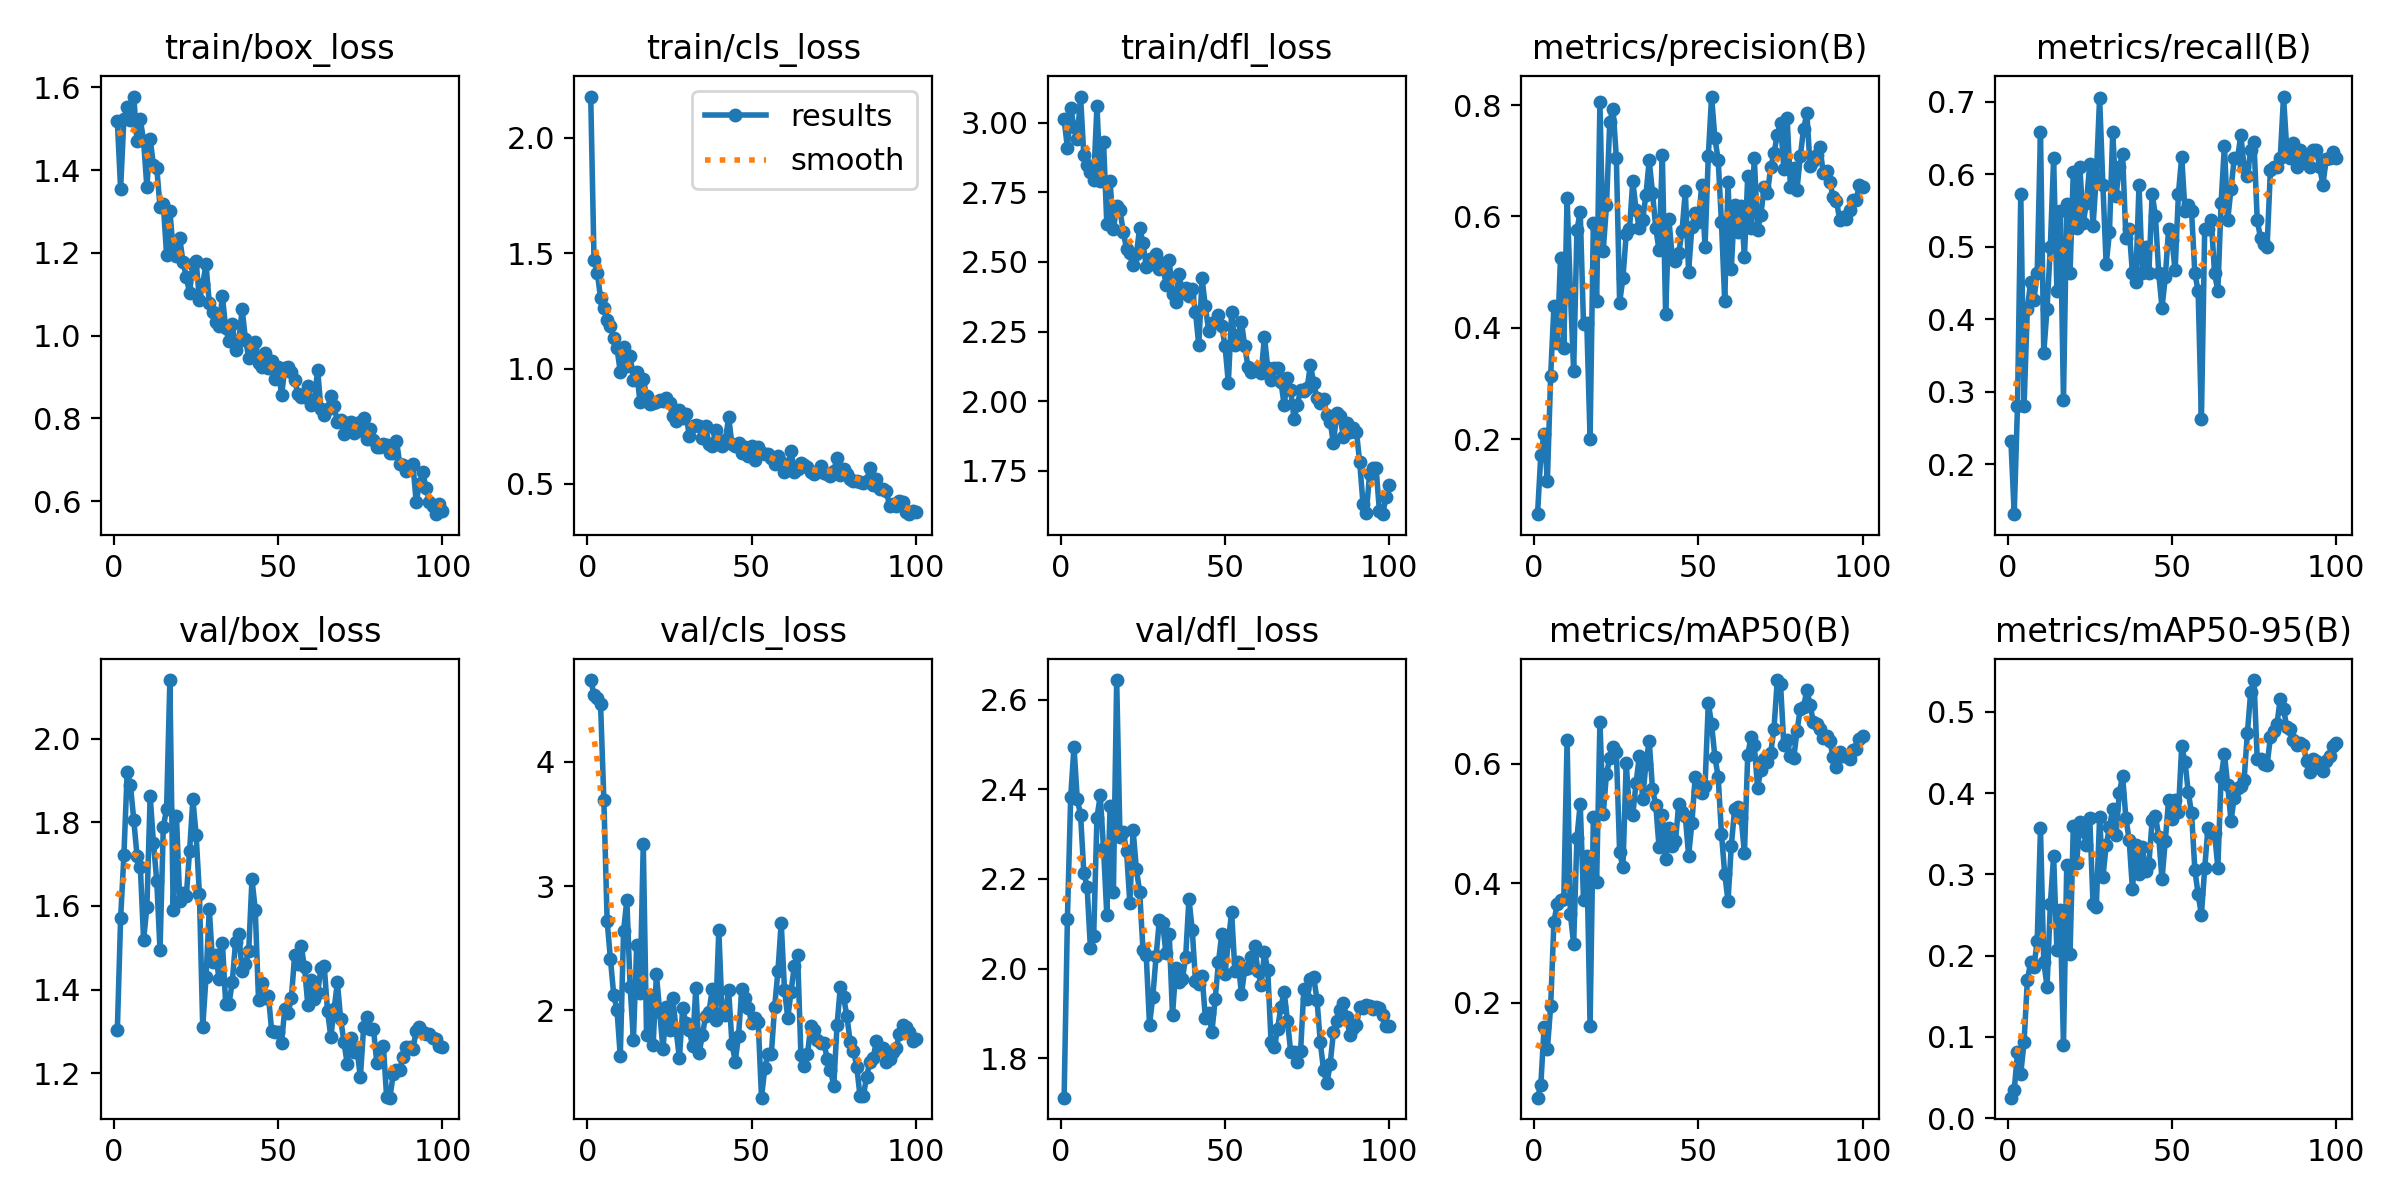

The data file committed next to this chart (first rows):
epoch, time, train/box_loss, train/cls_loss, train/dfl_loss, metrics/precision(B), metrics/recall(B), metrics/mAP50(B), metrics/mAP50-95(B), val/box_loss, val/cls_loss, val/dfl_loss, lr/pg0, lr/pg1, lr/pg2
1, 9.531, 1.519, 2.179, 3.013, 0.06512, 0.2317, 0.04119, 0.02516, 1.302, 4.66, 1.712, 0.00062, 0.00062, 0.00062
2, 19.43, 1.355, 1.472, 2.91, 0.1711, 0.1309, 0.06229, 0.03418, 1.57, 4.542, 2.111, 0.001248, 0.001248, 0.001248
3, 28.51, 1.524, 1.415, 3.055, 0.2098, 0.2805, 0.1595, 0.08114, 1.721, 4.514, 2.383, 0.001862, 0.001862, 0.001862
4, 37.37, 1.552, 1.305, 2.983, 0.1252, 0.5732, 0.1228, 0.05491, 1.92, 4.463, 2.495, 0.001941, 0.001941, 0.001941
5, 46.23, 1.521, 1.263, 2.941, 0.3137, 0.2805, 0.1943, 0.09358, 1.888, 3.692, 2.378, 0.001921, 0.001921, 0.001921
6, 55.32, 1.578, 1.208, 3.094, 0.4392, 0.4146, 0.3358, 0.1696, 1.806, 2.717, 2.344, 0.001901, 0.001901, 0.001901
7, 64.31, 1.47, 1.185, 2.883, 0.3723, 0.4512, 0.3656, 0.1919, 1.72, 2.412, 2.214, 0.001881, 0.001881, 0.001881
8, 73.62, 1.523, 1.133, 2.85, 0.526, 0.4268, 0.3721, 0.1855, 1.694, 2.124, 2.182, 0.001861, 0.001861, 0.001861
9, 86.09, 1.47, 1.087, 2.822, 0.3639, 0.4634, 0.3732, 0.2184, 1.519, 2.001, 2.046, 0.001842, 0.001842, 0.001842
10, 94.67, 1.359, 0.9857, 2.795, 0.6337, 0.6585, 0.6402, 0.3567, 1.597, 1.628, 2.073, 0.001822, 0.001822, 0.001822
11, 103.8, 1.475, 1.093, 3.061, 0.466, 0.3537, 0.3482, 0.1926, 1.862, 2.639, 2.337, 0.001802, 0.001802, 0.001802
12, 112.9, 1.412, 1.011, 2.791, 0.3219, 0.4146, 0.2982, 0.1618, 1.75, 2.887, 2.386, 0.001782, 0.001782, 0.001782
13, 121.7, 1.406, 1.052, 2.932, 0.5755, 0.5, 0.4759, 0.2631, 1.66, 2.187, 2.268, 0.001762, 0.001762, 0.001762
14, 130.6, 1.311, 0.9515, 2.635, 0.6087, 0.622, 0.5333, 0.3231, 1.494, 1.762, 2.119, 0.001743, 0.001743, 0.001743
15, 139.5, 1.317, 0.985, 2.79, 0.4064, 0.439, 0.372, 0.2067, 1.789, 2.523, 2.362, 0.001723, 0.001723, 0.001723
16, 148.3, 1.196, 0.8546, 2.617, 0.4088, 0.5488, 0.4455, 0.2567, 1.832, 2.135, 2.17, 0.001703, 0.001703, 0.001703
17, 157.4, 1.302, 0.9554, 2.701, 0.2009, 0.2882, 0.1617, 0.09035, 2.14, 3.338, 2.644, 0.001683, 0.001683, 0.001683
18, 166, 1.207, 0.8791, 2.687, 0.5887, 0.5585, 0.5104, 0.3115, 1.591, 1.799, 2.294, 0.001663, 0.001663, 0.001663
19, 174.6, 1.192, 0.8474, 2.609, 0.4479, 0.4634, 0.4028, 0.2021, 1.815, 2.123, 2.305, 0.001644, 0.001644, 0.001644
20, 183.2, 1.236, 0.8518, 2.547, 0.8049, 0.6037, 0.6703, 0.3597, 1.613, 1.716, 2.263, 0.001624, 0.001624, 0.001624
21, 192.8, 1.177, 0.8537, 2.531, 0.5385, 0.5266, 0.5157, 0.3136, 1.63, 2.292, 2.147, 0.001604, 0.001604, 0.001604
22, 201.4, 1.142, 0.8625, 2.488, 0.6199, 0.6098, 0.5829, 0.365, 1.624, 1.983, 2.309, 0.001584, 0.001584, 0.001584
23, 210.1, 1.103, 0.8582, 2.528, 0.7705, 0.5324, 0.6095, 0.3538, 1.731, 1.686, 2.222, 0.001564, 0.001564, 0.001564
24, 218.5, 1.174, 0.8707, 2.622, 0.7939, 0.561, 0.6278, 0.3357, 1.855, 2.024, 2.172, 0.001545, 0.001545, 0.001545
25, 227.1, 1.179, 0.8499, 2.57, 0.7057, 0.6141, 0.62, 0.3698, 1.769, 1.836, 2.043, 0.001525, 0.001525, 0.001525
26, 235.9, 1.086, 0.7958, 2.483, 0.4451, 0.5282, 0.4521, 0.2632, 1.628, 2.096, 2.029, 0.001505, 0.001505, 0.001505
27, 244.5, 1.124, 0.7706, 2.512, 0.4893, 0.5976, 0.4264, 0.2604, 1.31, 1.84, 1.875, 0.001485, 0.001485, 0.001485
28, 253, 1.172, 0.8205, 2.492, 0.5681, 0.7057, 0.6006, 0.3706, 1.429, 1.612, 1.937, 0.001465, 0.001465, 0.001465
29, 262.5, 1.079, 0.7846, 2.527, 0.577, 0.5854, 0.5192, 0.2964, 1.592, 2.015, 2.027, 0.001446, 0.001446, 0.001446
30, 271, 1.056, 0.8038, 2.476, 0.6635, 0.4756, 0.514, 0.3358, 1.465, 1.895, 2.109, 0.001426, 0.001426, 0.001426
31, 279.5, 1.032, 0.7087, 2.497, 0.6122, 0.5198, 0.5673, 0.358, 1.482, 1.84, 2.102, 0.001406, 0.001406, 0.001406
32, 287.9, 1.024, 0.7525, 2.419, 0.5784, 0.6585, 0.6128, 0.3807, 1.425, 1.712, 2.034, 0.001386, 0.001386, 0.001386
33, 296.6, 1.095, 0.7554, 2.506, 0.5934, 0.5694, 0.5415, 0.3483, 1.512, 2.181, 2.078, 0.001366, 0.001366, 0.001366
34, 305.1, 1.017, 0.7498, 2.385, 0.6381, 0.6098, 0.5994, 0.4, 1.365, 1.653, 1.896, 0.001347, 0.001347, 0.001347
35, 313.8, 0.9869, 0.7003, 2.355, 0.7007, 0.6281, 0.6384, 0.4214, 1.366, 1.8, 2.001, 0.001327, 0.001327, 0.001327
36, 322.4, 1.029, 0.7491, 2.458, 0.6428, 0.5122, 0.5579, 0.3696, 1.418, 1.955, 1.971, 0.001307, 0.001307, 0.001307
37, 330.7, 0.9644, 0.6719, 2.388, 0.5798, 0.5244, 0.5305, 0.3425, 1.514, 1.986, 1.976, 0.001287, 0.001287, 0.001287
38, 339.2, 0.9859, 0.6639, 2.405, 0.5392, 0.4634, 0.4601, 0.2816, 1.533, 2.168, 2.025, 0.001267, 0.001267, 0.001267
39, 347.7, 1.065, 0.7334, 2.378, 0.7098, 0.4512, 0.5136, 0.3367, 1.444, 1.919, 2.156, 0.001248, 0.001248, 0.001248
40, 356.1, 0.9914, 0.6849, 2.402, 0.4248, 0.5854, 0.4405, 0.3002, 1.46, 2.648, 2.087, 0.001228, 0.001228, 0.001228
41, 365, 0.9467, 0.6656, 2.321, 0.5947, 0.4634, 0.4929, 0.3335, 1.492, 1.976, 1.972, 0.001208, 0.001208, 0.001208
42, 374.2, 0.9693, 0.6904, 2.2, 0.5281, 0.5, 0.4625, 0.3037, 1.664, 1.964, 1.965, 0.001188, 0.001188, 0.001188
43, 382.8, 0.9838, 0.7889, 2.441, 0.5197, 0.4634, 0.4703, 0.3126, 1.59, 2.161, 1.984, 0.001168, 0.001168, 0.001168
44, 391.3, 0.9337, 0.6712, 2.341, 0.5335, 0.5732, 0.5329, 0.3668, 1.374, 1.731, 1.891, 0.001149, 0.001149, 0.001149
45, 399.7, 0.9233, 0.6655, 2.253, 0.574, 0.5422, 0.5192, 0.3724, 1.415, 1.586, 1.9, 0.001129, 0.001129, 0.001129
46, 408.3, 0.9569, 0.6762, 2.281, 0.6453, 0.4634, 0.5119, 0.3466, 1.38, 1.794, 1.859, 0.001109, 0.001109, 0.001109
47, 417, 0.9208, 0.6316, 2.283, 0.5009, 0.4161, 0.446, 0.294, 1.385, 2.168, 1.933, 0.001089, 0.001089, 0.001089
48, 425.5, 0.9379, 0.6593, 2.308, 0.5815, 0.4576, 0.5007, 0.3414, 1.301, 2.101, 2.015, 0.001069, 0.001069, 0.001069
49, 434, 0.8942, 0.6226, 2.271, 0.6059, 0.5244, 0.5773, 0.3911, 1.299, 2.016, 2.076, 0.00105, 0.00105, 0.00105
50, 442.5, 0.9245, 0.6662, 2.198, 0.5902, 0.5094, 0.5544, 0.368, 1.299, 1.897, 1.988, 0.00103, 0.00103, 0.00103
51, 451.1, 0.8555, 0.6038, 2.066, 0.6571, 0.4674, 0.551, 0.3912, 1.273, 1.938, 2.061, 0.00101, 0.00101, 0.00101
52, 459.5, 0.9211, 0.658, 2.319, 0.5452, 0.5732, 0.5627, 0.3774, 1.355, 1.903, 2.125, 0.0009902, 0.0009902, 0.0009902
53, 468.1, 0.9251, 0.634, 2.2, 0.7091, 0.6243, 0.7016, 0.4578, 1.344, 1.295, 1.995, 0.0009704, 0.0009704, 0.0009704
54, 477.1, 0.913, 0.6315, 2.238, 0.8154, 0.5488, 0.6658, 0.4384, 1.381, 1.534, 2.014, 0.0009506, 0.0009506, 0.0009506
55, 485.4, 0.892, 0.6296, 2.284, 0.7407, 0.5575, 0.6116, 0.4014, 1.483, 1.648, 1.942, 0.0009308, 0.0009308, 0.0009308
56, 493.9, 0.858, 0.6111, 2.198, 0.7023, 0.5488, 0.5777, 0.3754, 1.461, 1.651, 1.999, 0.000911, 0.000911, 0.000911
57, 502.6, 0.8522, 0.5863, 2.123, 0.5896, 0.4634, 0.4831, 0.3058, 1.504, 2.028, 2.002, 0.0008912, 0.0008912, 0.0008912
58, 511.2, 0.8525, 0.6211, 2.105, 0.4476, 0.439, 0.4156, 0.2754, 1.453, 2.314, 2.025, 0.0008714, 0.0008714, 0.0008714
59, 520, 0.8783, 0.5943, 2.117, 0.661, 0.2617, 0.3702, 0.2503, 1.363, 2.705, 2.05, 0.0008516, 0.0008516, 0.0008516
60, 528.9, 0.8312, 0.5499, 2.113, 0.506, 0.5247, 0.4622, 0.3077, 1.422, 2.162, 1.995, 0.0008318, 0.0008318, 0.0008318
... 40 more rows
